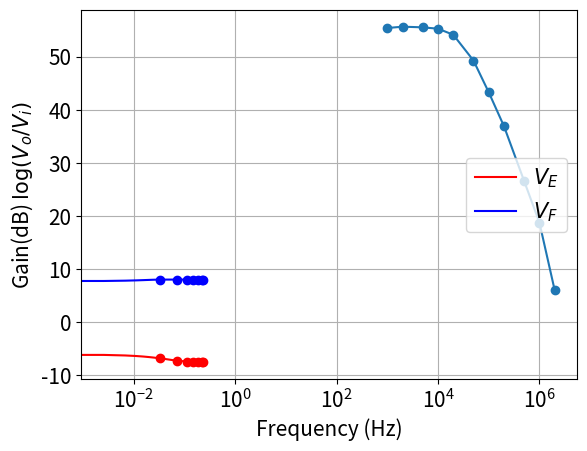

Generate this figure with matplotlib:
import matplotlib
import matplotlib.pyplot as plt
from scipy.interpolate import interp1d, splrep, splev, pchip
import numpy as np

C = ['green', 'blue', 'red', 'purple']

def splinePlot(p, X, Y, cl, l):
  p.plot(X, Y, 'o', mfc=cl, c=cl)
  #f = interp1d(X, Y, kind='pchip')
  #f = splrep(X, Y, s=0)
  f = pchip(X, Y)
  nx = np.linspace(X[0], X[-1], 100)
  ny = [f(x) for x in nx]
  p.plot(nx, ny, '-', color=cl, label=l)

matplotlib.rc('font', size=15)

VA = [.23, .216, .186, .144, .113, .07, .033, 
      -.005, -.014, -.022, -.042, -.029, -.033, 
      -.035, -.039, -.040, -.043, -.046, -.062, 
      -.075, -.096, -.115, -.128, -.173, -.158, 
      -.187, ]

VE = [ -7.6, -7.59, -7.56, -7.50, -7.44, -7.27, 
    -6.84, -6.00, -5.74, -5.59, -5.09, -5.31, 
    -5.21, -5.12, -5.06, -5.02, -4.941, -4.864, 
    -4.447, -4.123, -3.55, -3.10, -2.99, -1.71, 
    -2.08, -1.41, ]

VF = [ 8.02, 8.01, 8.01, 8.01, 8.01, 8.01, 8.005,
    7.63, 7.39, 7.04, 0.2, 5.35, 3.28, 1.08, -0.72,
    -1.98, -4.01, -6.0, -7.25, -7.385, -7.50, -7.551,
    -7.58, -7.64, -7.627, -7.658, ]

VA, VE, VF = map(list, zip(*sorted(zip(VA, VE, VF))))
print(sorted(zip(VA, VE, VF)))


# plt.plot(VA, VE)
splinePlot(plt, VA, VE, 'red', '$V_E$')
splinePlot(plt, VA, VF, C[1], '$V_F$')
  # plt.semilogx(X, Y, 'o-', label=L[i])
  #plt.ylim((0, plt.ylim()[1]))
  #plt.xlim((plt.xlim()[0], plt.xlim()[1] + 0.1))

plt.xlabel('$V_{A}$')
plt.ylabel('Voltage $V$')

plt.legend(loc=7)
plt.grid()
plt.savefig('fig1.pdf')
plt.show()

F = [1e3, 2e3, 5e3, 10e3, 20e3, 50e3, 100e3, 200e3, 500e3, 1e6, 2e6]
A = [11/18.6, 11.2/18.4, 11.04/18.4, 10.72/18.4, 9.4/18.4, 5.2/17.8, 2.64/18.0, 1.221/17.4,
     0.32/15.0, 0.144/16.6, 0.028/14.0]
A = 20*np.log10(1000*np.array(A))

plt.semilogx(F, A, '-o')

plt.xlabel('Frequency (Hz)')
plt.ylabel('Gain(dB) $\log (V_o/V_i)$')

plt.savefig('fig2.pdf')
plt.show()
